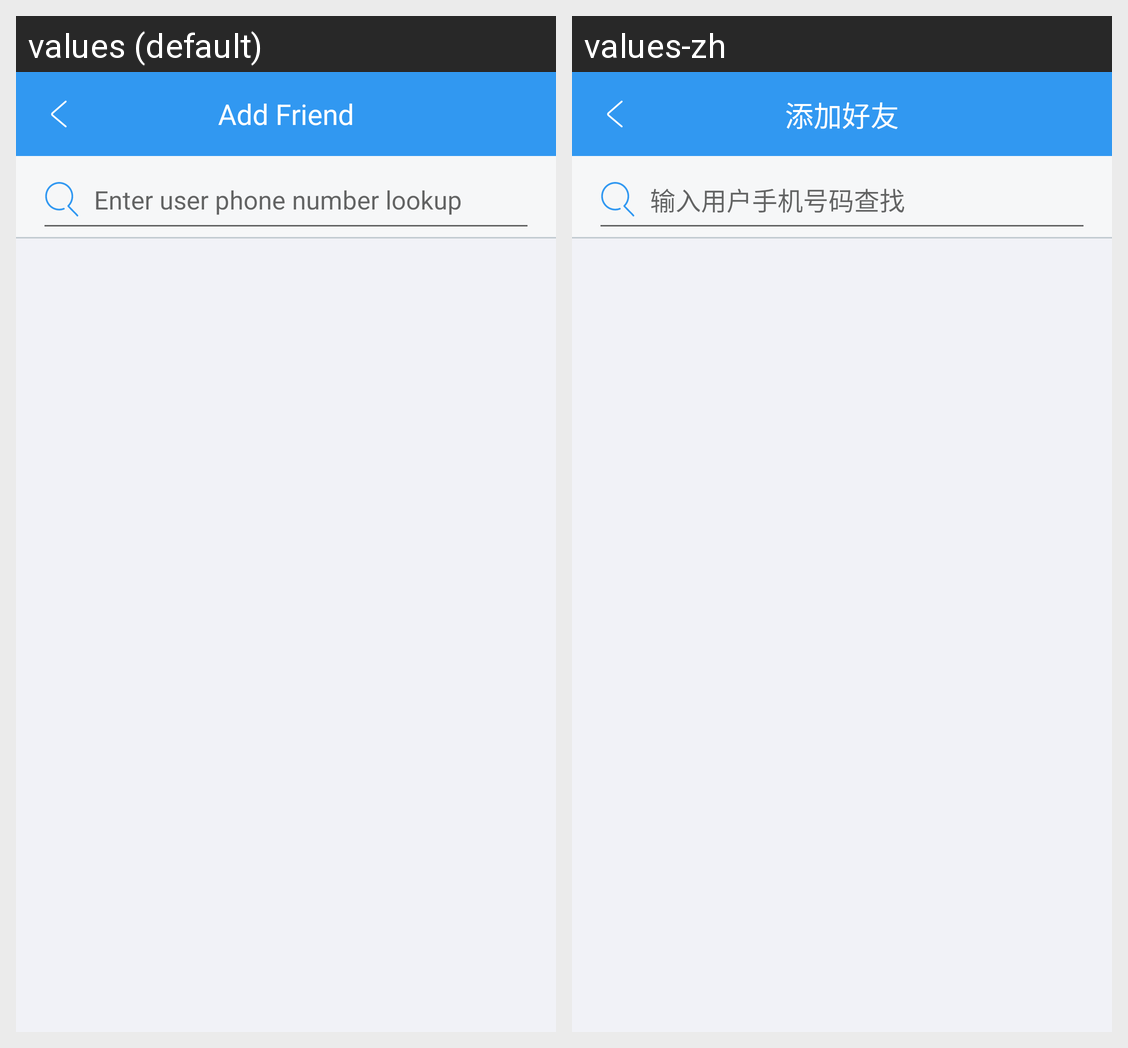

The Android screen above is rendered under two locales of the same app. Produce the string resources it draws, with the default and per-locale values.
Android screen res/layout/activity_add_friend.xml rendered under 2 locales, left to right: values (default), values-zh. Device: Nexus 5 (rendered at 1080×1920; each locale shown at half size, 540×960, under a caption strip naming it); theme AppStyles.Font.
Strings drawn on this screen, with the default value and each locale's value (text and hints the layout hard-codes, and strings that could not be matched under every locale, appear in the picture but are not listed):

add_friend_title_text
  values: Add Friend
  values-zh: 添加好友

add_friend_search_hint
  values: Enter user phone number lookup
  values-zh: 输入用户手机号码查找
